Run: headless pygame with SDL's dummy video driver; simulated clock (each Clock.tick advances the game by its frame time, no real sleeping); random seed 0; keys injected as events and as key.get_pressed() state; no mouse input.
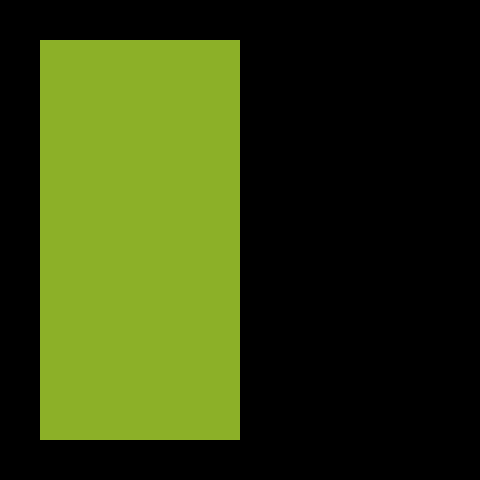
Frame 1 of 4 · flips 1–60 · no input
Frame 2 of 4 · flips 61–180 · tapped SPACE, RETURN · held RIGHT (→), D · screen unchanged from frame 1, image omitted
Frame 3 of 4 · flips 181–300 · held DOWN (↓), S · screen unchanged from frame 2, image omitted
Frame 4 of 4 · flips 301–420 · held LEFT (←), A, UP (↑), W · screen unchanged from frame 3, image omitted

The pygame program that drew these frames:

import pygame


def main():
    # Standard board 10 wide 20 tall
    # board settings, will be refactored
    tetris_grid = (10, 20)
    sidebar = (10, 20)
    border = 2

    grid_square_size = 20
    display_resolution = (grid_square_size*(tetris_grid[0]+sidebar[0]+border*2), grid_square_size*(tetris_grid[1]+border*2))

    display = pygame.display.set_mode(display_resolution)
    pygame.display.set_caption("Tetris")
    pygame.init()

    running = True

    while running:
        for event in pygame.event.get():
            if event.type == pygame.QUIT:
                running = False
        
        pygame.draw.rect(display, (140, 176, 40), ((border*grid_square_size,border*grid_square_size),(grid_square_size*sidebar[0],grid_square_size*sidebar[1])))

        pygame.display.update()

    pygame.quit()


if __name__ == "__main__":
    main()
